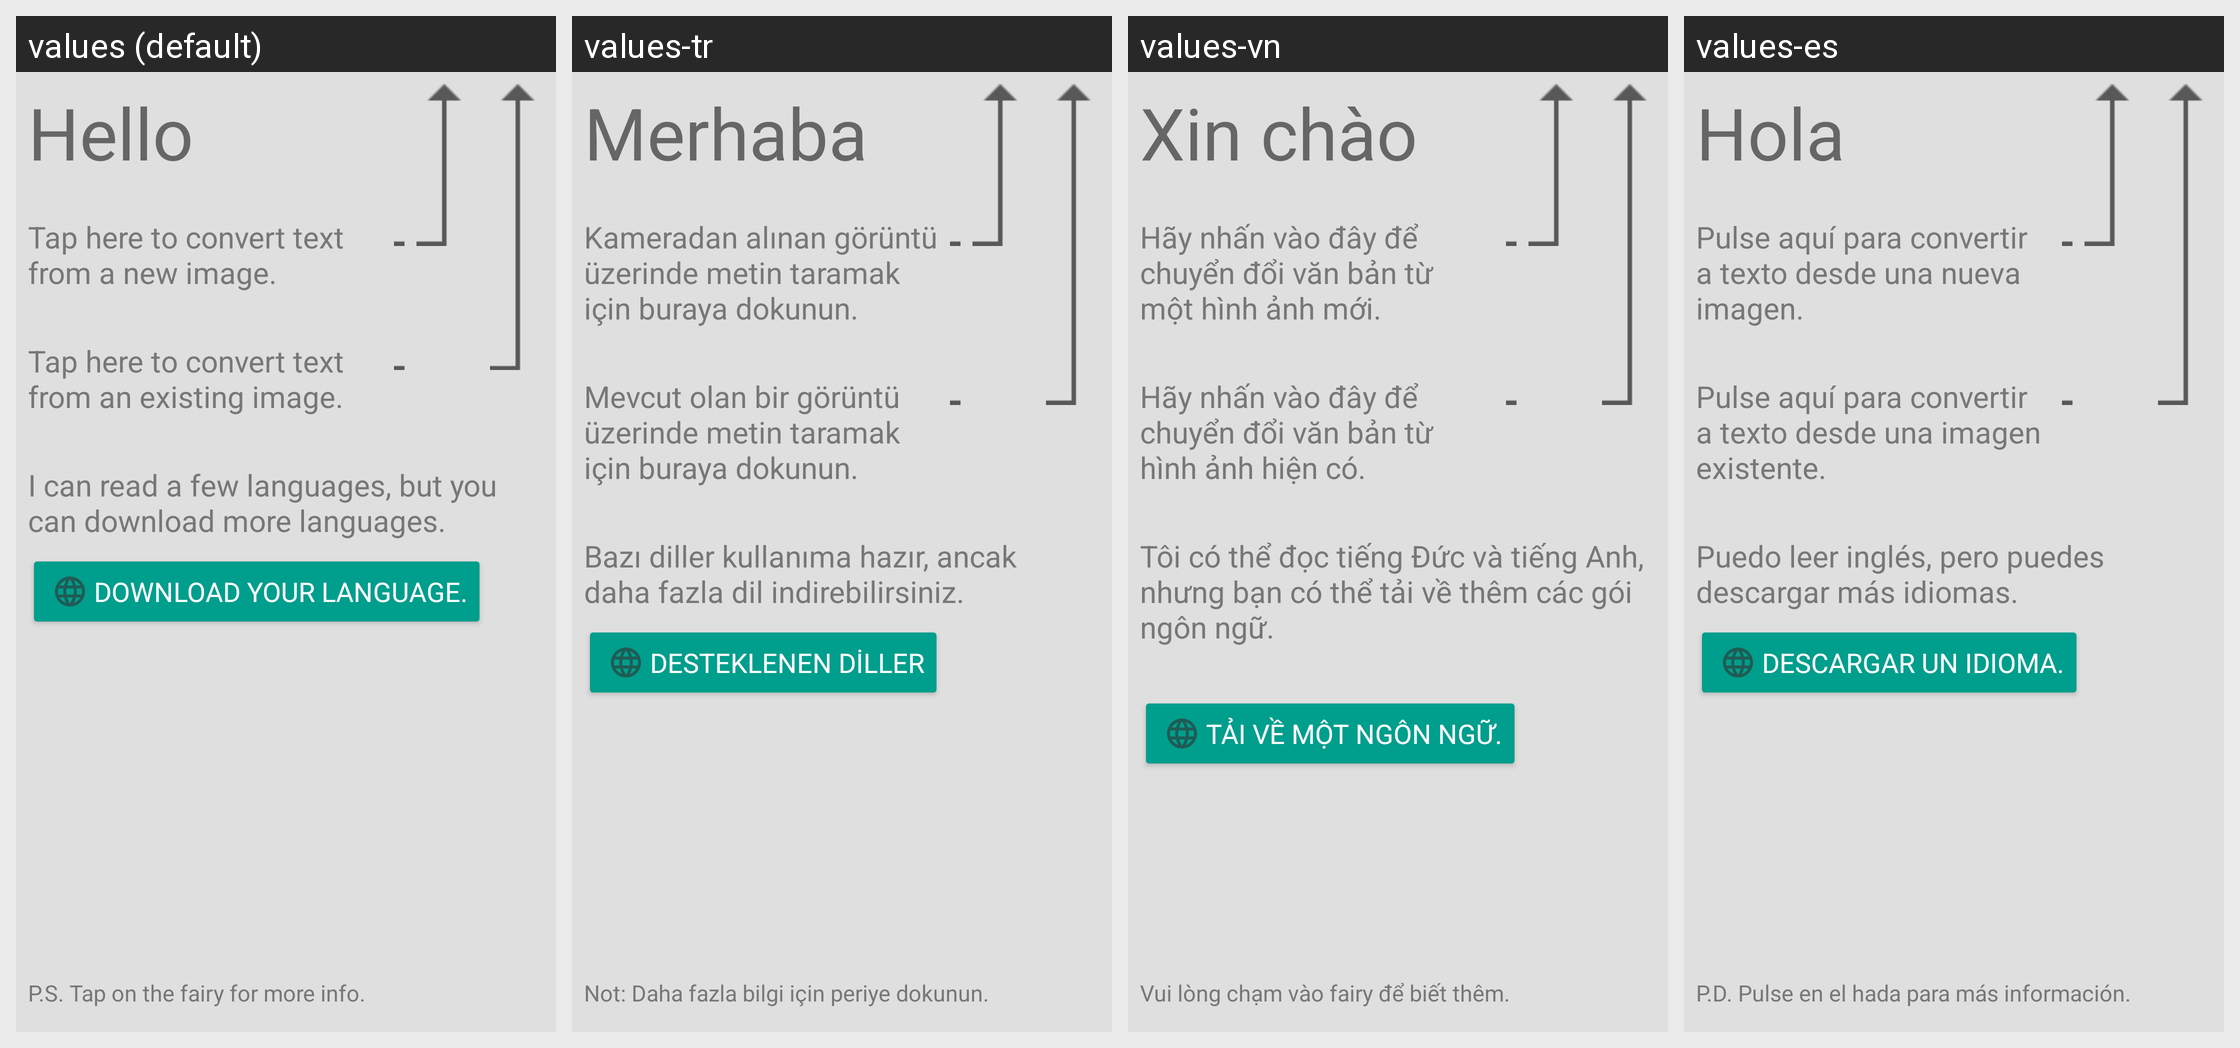

Translations of the strings shown on this Android screen, per locale in the grid:
Android screen res/layout/empty_document_grid.xml rendered under 4 locales, left to right: values (default), values-tr, values-vn, values-es. Device: Nexus 5 (rendered at 1080×1920; each locale shown at half size, 540×960, under a caption strip naming it); theme AppTheme.
Strings drawn on this screen, with the default value and each locale's value (text and hints the layout hard-codes, and strings that could not be matched under every locale, appear in the picture but are not listed):

greeting
  values: Hello
  values-tr: Merhaba
  values-vn: Xin chào
  values-es: Hola

empty_grid_camera
  values: Tap here to convert text from a new image.
  values-tr: Kameradan alınan görüntü üzerinde metin taramak için buraya dokunun.
  values-vn: Hãy nhấn vào đây để chuyển đổi văn bản từ một hình ảnh mới.
  values-es: Pulse aquí para convertir a texto desde una nueva imagen.

empty_grid_gallery
  values: Tap here to convert text from an existing image.
  values-tr: Mevcut olan bir görüntü üzerinde metin taramak için buraya dokunun.
  values-vn: Hãy nhấn vào đây để chuyển đổi văn bản từ hình ảnh hiện có.
  values-es: Pulse aquí para convertir a texto desde una imagen existente.

empty_grid_language
  values: I can read a few languages, but you can download more languages.
  values-tr: Bazı diller kullanıma hazır, ancak daha fazla dil indirebilirsiniz.
  values-vn: Tôi có thể đọc tiếng Đức và tiếng Anh, nhưng bạn có thể tải về thêm các gói ngôn ngữ.
          
  values-es: Puedo leer inglés, pero puedes descargar más idiomas.

empty_grid_download_language
  values: Download your language.
  values-tr: Desteklenen Diller
  values-vn: Tải về một ngôn ngữ.
  values-es: Descargar un idioma.

empty_grid_fairy
  values: P.S. Tap on the fairy for more info.
  values-tr: Not: Daha fazla bilgi için periye dokunun.
  values-vn: Vui lòng chạm vào fairy để biết thêm.
  values-es: P.D. Pulse en el hada para más información.
